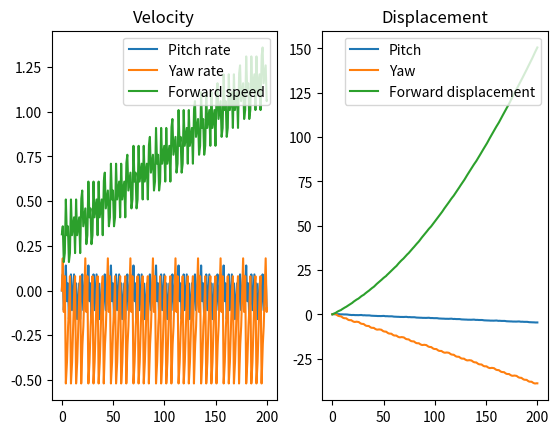

Generate this figure with matplotlib:
import matplotlib.pyplot as plt
import numpy as np
import math

# U = (pitch rate, yaw rate, forward speed)


def decision(direction, freq):
    if decisionCounter % freq == 0:
        if CO[direction] <= FO[direction]:
            B[direction] = False
        else:
            B[direction] = True
    return B


hours = 200     # hours until landing
dt = 0.1        # time step size (hours)
yawFreq = 10       # after yawFreq time steps, change yaw rate
pitchFreq = 10       # after pitchFreq time steps, change pitch rate
steps = int(hours / dt)
FO = np.array([0, 0])
CO = np.array([0, 0, 1]) * math.pi/10

# thrust1 - B(0,0)
# thrust2 - B(0,1)
# thrust3 - B(1,0)
# thrust4 - B(1,1)
thrust1 = np.array([0.1, 0.2, 0.05])
thrust2 = np.array([0.15, -0.6, 0.3])
thrust3 = np.array([-0.2, 0.1, -0.2])
thrust4 = np.array([-0.2, -0.3, -0.2])

timeIn = [0, 0, 0, 0]

listCO = [CO]
disp = [0.1, 0.07, 0]
displacement = [disp]
decisionCounter = 0
B = [False, False]
time = [0]

decision(0, pitchFreq)
decision(1, yawFreq)

for t in np.linspace(dt, hours, steps):
    time.append(t)
    decisionCounter += 1

    decision(0, pitchFreq)

    decision(1, yawFreq)

    if B == [False, False]:
        thrust = thrust1
        timeIn[0] += 1
    elif B == [False, True]:
        thrust = thrust2
        timeIn[1] += 1
    elif B == [True, False]:
        thrust = thrust3
        timeIn[2] += 1
    else:
        thrust = thrust4
        timeIn[3] += 1

    CO = CO + (dt * thrust)
    disp = disp + (CO * dt)
    displacement.append(disp)
    listCO.append(CO)

print(timeIn)

fig, axs = plt.subplots(1, 2)
axs[0].plot(time, listCO)
axs[0].legend(("Pitch rate", "Yaw rate", "Forward speed"), loc="upper right")
axs[0].set_title('Velocity')
axs[1].plot(time, displacement)
axs[1].legend(("Pitch", "Yaw", "Forward displacement"), loc="upper right")
axs[1].set_title('Displacement')


plt.show()
